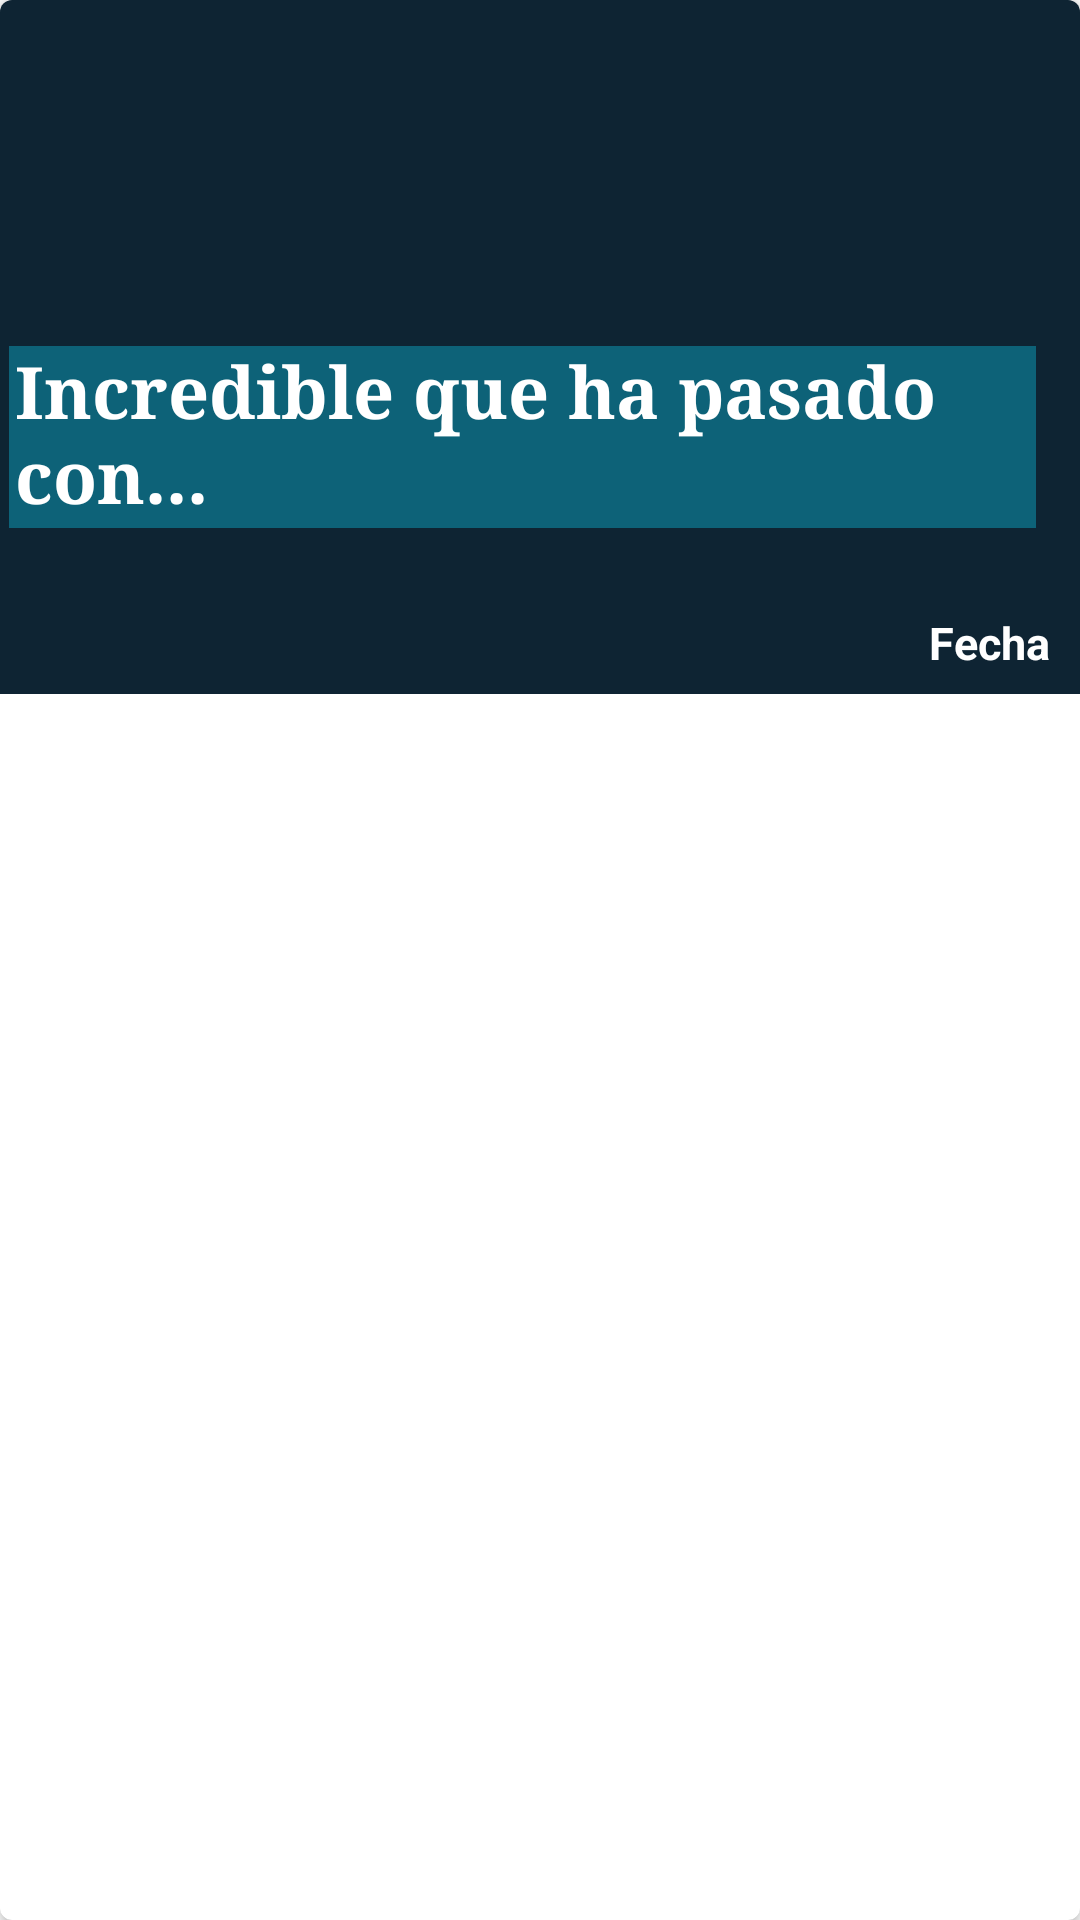

This screen was rendered from an Android layout file. Write that file and the resources it references.
<!-- AndroidManifest.xml: application theme Theme.TuMejorJugadores -->
<!-- res/layout/jugador_rv_item.xml -->
<?xml version="1.0" encoding="utf-8"?>
<androidx.cardview.widget.CardView xmlns:android="http://schemas.android.com/apk/res/android"
    xmlns:app="http://schemas.android.com/apk/res-auto"
    xmlns:tools="http://schemas.android.com/tools"
    android:layout_width="match_parent"
    android:layout_height="wrap_content"
    android:layout_gravity="center"
    android:layout_margin="5dp"
    app:cardCornerRadius="4dp"
    app:cardElevation="3dp">

    <RelativeLayout
        android:layout_width="match_parent"
        android:layout_height="wrap_content"
        android:background="@color/black_shade_1">

        


        

        <ImageView
            android:id="@+id/idIVJugador"
            android:layout_width="match_parent"
            android:layout_height="200dp"
            android:scaleType="centerCrop" />

        <LinearLayout
            android:layout_width="407dp"
            android:layout_height="207dp"
            android:orientation="horizontal"/>

        <TextView
            android:id="@+id/idTVJUgadorName"
            android:layout_width="398dp"
            android:layout_height="wrap_content"
            android:layout_below="@id/idIVJugador"

            android:layout_marginStart="3dp"
            android:layout_marginTop="-85dp"
            android:layout_marginEnd="-43dp"
            android:layout_marginRight="-43dp"
            android:layout_marginBottom="3dp"
            android:layout_toStartOf="@id/idTVCouseFecha"
            android:layout_toLeftOf="@id/idTVCouseFecha"
            android:background="#08100F0F"
            android:backgroundTint="#570CDBFF"
            android:backgroundTintMode="screen"
            android:bufferType="normal"
            android:contextClickable="false"
            android:elegantTextHeight="true"
            android:focusable="auto"
            android:fontFamily="serif"
            android:freezesText="false"
            android:includeFontPadding="false"
            android:maxHeight="90dp"
            android:padding="2dp"
            android:shadowColor="#B6C618"
            android:text="Incredible que ha pasado con..."
            android:textAllCaps="false"
            android:textColor="#FFFFFF"
            android:textSize="24sp"
            android:textStyle="bold"
            android:typeface="serif"
            android:visibility="visible"
            tools:visibility="visible" />

        <TextView
            android:id="@+id/idTVCouseFecha"
            android:layout_width="wrap_content"
            android:layout_height="wrap_content"
            android:layout_below="@id/idIVJugador"
            android:layout_alignParentEnd="true"
            android:layout_alignParentRight="true"
            android:layout_marginStart="3dp"
            android:layout_marginTop="0dp"
            android:layout_marginEnd="6dp"
            android:layout_marginRight="6dp"
            android:layout_marginBottom="3dp"
            android:gravity="center"
            android:padding="4dp"
            android:text="Fecha"
            android:textColor="@color/white"
            android:textSize="15sp"
            android:textStyle="bold" />


    </RelativeLayout>

</androidx.cardview.widget.CardView>
<!-- resources referenced by this layout -->
<resources>
  <color name="black_shade_1">#0e2433</color>
  <color name="white">#FFFFFFFF</color>
  <style name="Theme.TuMejorJugadores" parent="Theme.MaterialComponents.DayNight.DarkActionBar">
          
          <item name="colorPrimary">@color/purple_500</item>
          <item name="colorPrimaryVariant">@color/purple_700</item>
          <item name="colorOnPrimary">@color/white</item>
          
          <item name="colorSecondary">@color/teal_200</item>
          <item name="colorSecondaryVariant">@color/teal_700</item>
          <item name="colorOnSecondary">@color/black</item>
          
          <item name="android:statusBarColor" tools:targetApi="l">?attr/colorPrimaryVariant</item>
          
      </style>
  <color name="purple_500">#296D98</color>
  <color name="purple_700">#296D98</color>
  <color name="teal_200">#FF03DAC5</color>
  <color name="teal_700">#FF018786</color>
  <color name="black">#FF000000</color>
</resources>
